Run: headless pygame with SDL's dummy video driver; simulated clock (each Clock.tick advances the game by its frame time, no real sleeping); random seed 0; keys injected as events and as key.get_pressed() state; no mouse input.
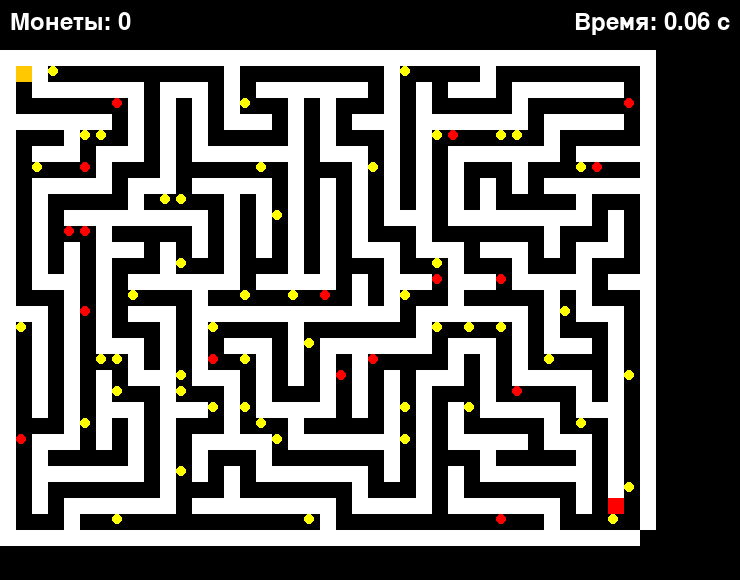
Frame 1 of 4 · flips 1–60 · no input
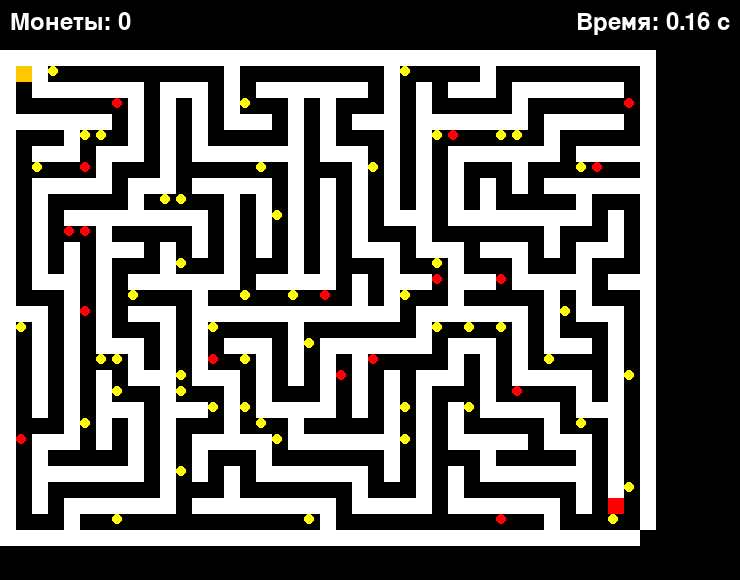
Frame 2 of 4 · flips 61–180 · tapped SPACE, RETURN · held RIGHT (→), D
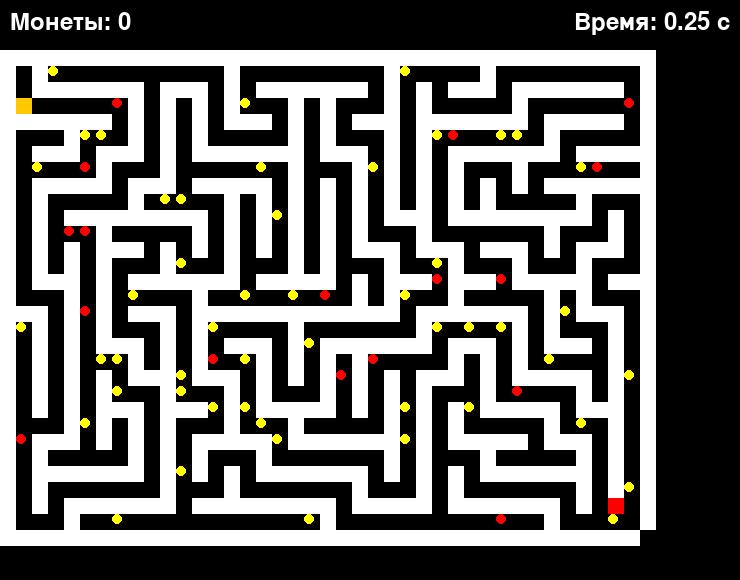
Frame 3 of 4 · flips 181–300 · held DOWN (↓), S
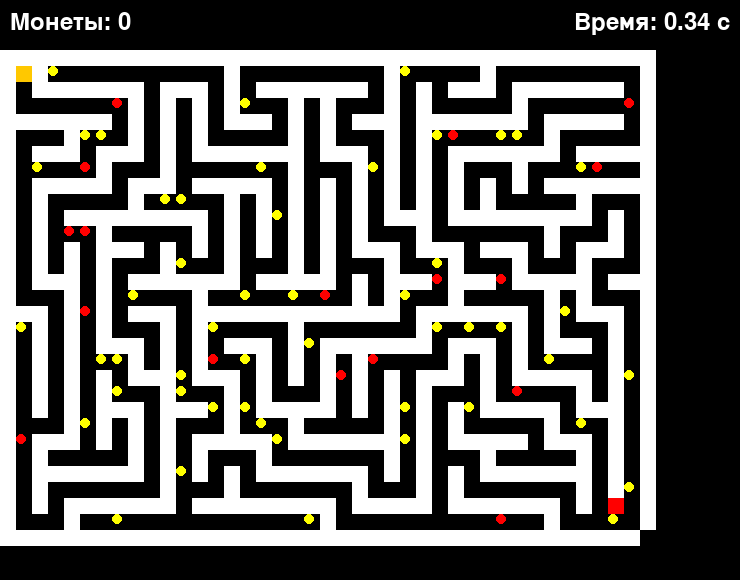
Frame 4 of 4 · flips 301–420 · held LEFT (←), A, UP (↑), W

The pygame program that drew these frames:

import os
import sys
import random
import pygame
import time

# Класс для игрока (оранжевого персонажа)
class Player(object):
    def __init__(self):
        self.rect = pygame.Rect(32, 32, 16, 16)

    def move(self, dx, dy):
        if dx != 0:
            self.move_single_axis(dx, 0)
        if dy != 0:
            self.move_single_axis(0, dy)

    def move_single_axis(self, dx, dy):
        self.rect.x += dx
        self.rect.y += dy

        for wall in walls:
            if self.rect.colliderect(wall.rect):
                if dx > 0:
                    self.rect.right = wall.rect.left
                if dx < 0:
                    self.rect.left = wall.rect.right
                if dy > 0:
                    self.rect.bottom = wall.rect.top
                if dy < 0:
                    self.rect.top = wall.rect.bottom

# Класс для монеты
class Coin(object):
    def __init__(self, pos, negative=False):
        self.rect = pygame.Rect(pos[0], pos[1], 10, 10)
        self.negative = negative

# Класс для стены
class Wall(object):
    def __init__(self, pos):
        walls.append(self)
        self.rect = pygame.Rect(pos[0], pos[1], 16, 16)

# Генерация лабиринта с использованием алгоритма DFS
def generate_maze(width, height):
    maze = [[1] * width for _ in range(height)]
    
    def carve_passages_from(cx, cy):
        directions = [(1, 0), (-1, 0), (0, 1), (0, -1)]
        random.shuffle(directions)
        for direction in directions:
            nx, ny = cx + direction[0] * 2, cy + direction[1] * 2
            if 0 <= nx < width and 0 <= ny < height and maze[ny][nx] == 1:
                maze[cy + direction[1]][cx + direction[0]] = 0
                maze[ny][nx] = 0
                carve_passages_from(nx, ny)
                
    maze[1][1] = 0
    carve_passages_from(1, 1)
    return maze

# Инициализация pygame
os.environ["SDL_VIDEO_CENTERED"] = "1"
pygame.init()

# Настройка экрана
screen_width, screen_height = 740, 580
maze_offset_x, maze_offset_y = 0, 50  # Смещение лабиринта для создания пространства для счетчика
pygame.display.set_caption("Достигните красного квадрата!")
screen = pygame.display.set_mode((screen_width, screen_height))  # Увеличенный размер экрана

clock = pygame.time.Clock()
walls = []  # Список для хранения стен
player = Player()  # Создание игрока
coins = []  # Список для хранения монет

# Генерация случайного лабиринта
maze_width, maze_height = 40, 30
maze = generate_maze(maze_width, maze_height)

# Обеспечение проходимости стартовых и конечных позиций
player_start = (1, 1)
maze[1][1] = 0
end_position = (maze_width - 2, maze_height - 2)
maze[maze_height - 2][maze_width - 2] = 0

# Парсинг сетки лабиринта и создание стен и монет
positive_coin_count = 0
negative_coin_count = 0
for y in range(maze_height):
    for x in range(maze_width):
        if maze[y][x] == 1:
            Wall((x * 16 + maze_offset_x, y * 16 + maze_offset_y))
        elif (x, y) == player_start:
            player.rect.topleft = (x * 16 + maze_offset_x, y * 16 + maze_offset_y)
        elif (x, y) == end_position:
            end_rect = pygame.Rect(x * 16 + maze_offset_x, y * 16 + maze_offset_y, 16, 16)
        elif random.random() < 0.1:  # Случайное размещение монет
            if negative_coin_count < positive_coin_count / 2:  # Обеспечение меньшего количества отрицательных монет
                is_negative = random.random() < 0.33  # Регулировка вероятности для отрицательных монет
            else:
                is_negative = False
            
            if is_negative:
                negative_coin_count += 1
            else:
                positive_coin_count += 1
            
            coins.append(Coin((x * 16 + maze_offset_x, y * 16 + maze_offset_y), negative=is_negative))

# Создание границ справа и снизу
for x in range(maze_width):
    Wall((x * 16 + maze_offset_x, maze_height * 16 + maze_offset_y))
for y in range(maze_height):
    Wall((maze_width * 16 + maze_offset_x, y * 16 + maze_offset_y))

# Инициализация счетчика монет и таймера
coin_count = 0
font = pygame.font.SysFont(None, 36)
start_time = time.time()
max_time = 60  # Максимальное время в секундах

def show_statistics(elapsed_time):
    screen.fill((0, 0, 0))
    stats_text = font.render(f"Всего собрано монет: {coin_count}", True, (255, 255, 255))
    time_text = font.render(f"Время: {elapsed_time:.2f} секунд", True, (255, 255, 255))
    screen.blit(stats_text, (screen_width // 2 - stats_text.get_width() // 2, screen_height // 2 - stats_text.get_height() // 2 - 20))
    screen.blit(time_text, (screen_width // 2 - time_text.get_width() // 2, screen_height // 2 - time_text.get_height() // 2 + 20))
    pygame.display.flip()
    pygame.time.wait(3000)  # Отображение статистики в течение 3 секунд

running = True
while running:

    clock.tick(60)

    for e in pygame.event.get():
        if e.type == pygame.QUIT:
            running = False
        if e.type == pygame.KEYDOWN and e.key == pygame.K_ESCAPE:
            running = False

    # Перемещение игрока при нажатии клавиши со стрелкой
    key = pygame.key.get_pressed()
    if key[pygame.K_LEFT]:
        player.move(-2, 0)
    if key[pygame.K_RIGHT]:
        player.move(2, 0)
    if key[pygame.K_UP]:
        player.move(0, -2)
    if key[pygame.K_DOWN]:
        player.move(0, 2)

    # Проверка, собирает ли игрок монету
    for coin in coins[:]:
        if player.rect.colliderect(coin.rect):
            coins.remove(coin)  # Удаление монеты, если игрок ее собирает
            if coin.negative:
                if coin_count > 0:  # Уменьшение счетчика монет только если он больше нуля
                    coin_count -= 1
            else:
                coin_count += 1  # Увеличение счетчика монет, если это положительная монета

    # Проверка, достигает ли игрок конца
    if player.rect.colliderect(end_rect):
        elapsed_time = time.time() - start_time
        show_statistics(elapsed_time)
        pygame.quit()
        sys.exit()

    # Проверка, истекло ли время
    elapsed_time = time.time() - start_time
    if elapsed_time > max_time:
        show_statistics(elapsed_time)
        pygame.quit()
        sys.exit()

    # Отрисовка сцены
    screen.fill((0, 0, 0))
    for wall in walls:
        pygame.draw.rect(screen, (255, 255, 255), wall.rect)
    for coin in coins:
        color = (255, 0, 0) if coin.negative else (255, 255, 0)  # Красные для отрицательных монет, желтые для положительных
        pygame.draw.ellipse(screen, color, coin.rect)  # Отрисовка монет
    pygame.draw.rect(screen, (255, 0, 0), end_rect)
    pygame.draw.rect(screen, (255, 200, 0), player.rect)

    # Отображение счетчика монет и таймера вне области лабиринта
    coin_text = font.render(f"Монеты: {coin_count}", True, (255, 255, 255))
    screen.blit(coin_text, (10, 10))
    
    timer_text = font.render(f"Время: {elapsed_time:.2f} с", True, (255, 255, 255))
    screen.blit(timer_text, (screen_width - timer_text.get_width() - 10, 10))

    pygame.display.flip()
    clock.tick(360)

pygame.quit()
